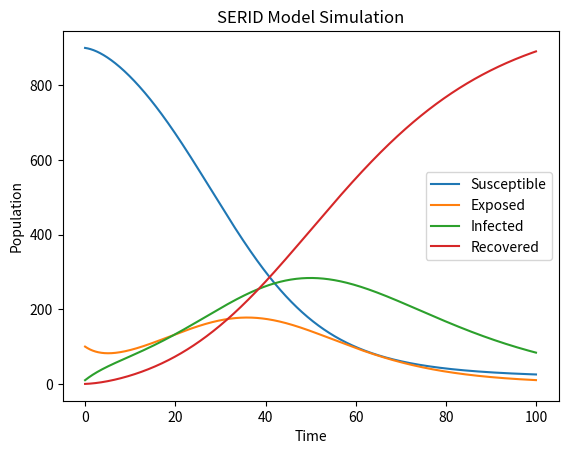

Recreate this plot in Python.
import numpy as np
import matplotlib.pyplot as plt

def serid_euler(S0, E0, I0, R0, beta, sigma, gamma, N, t_max, dt):
    # Initialize arrays
    t = np.arange(0, t_max, dt)
    S = np.zeros_like(t)
    E = np.zeros_like(t)
    I = np.zeros_like(t)
    R = np.zeros_like(t)
    
    # Set initial conditions
    S[0] = S0
    E[0] = E0
    I[0] = I0
    R[0] = R0
    
    # Euler's method
    for i in range(1, len(t)):
        dSdt = -beta * S[i-1] * I[i-1] / N
        dEdt = beta * S[i-1] * I[i-1] / N - sigma * E[i-1]
        dIdt = sigma * E[i-1] - gamma * I[i-1]
        dRdt = gamma * I[i-1]
        
        S[i] = S[i-1] + dt * dSdt
        E[i] = E[i-1] + dt * dEdt
        I[i] = I[i-1] + dt * dIdt
        R[i] = R[i-1] + dt * dRdt
    
    return t, S, E, I, R

# Example usage
S0 = 900
E0 = 100
I0 = 10
R0 = 0
beta = 0.2
sigma = 0.1
gamma = 0.05
N = 1000

t_max = 100
dt = 0.1

t, S, E, I, R = serid_euler(S0, E0, I0, R0, beta, sigma, gamma, N, t_max, dt)

plt.plot(t, S, label='Susceptible')
plt.plot(t, E, label='Exposed')
plt.plot(t, I, label='Infected')
plt.plot(t, R, label='Recovered')
plt.xlabel('Time')
plt.ylabel('Population')
plt.legend()
plt.title('SERID Model Simulation')
plt.show()
